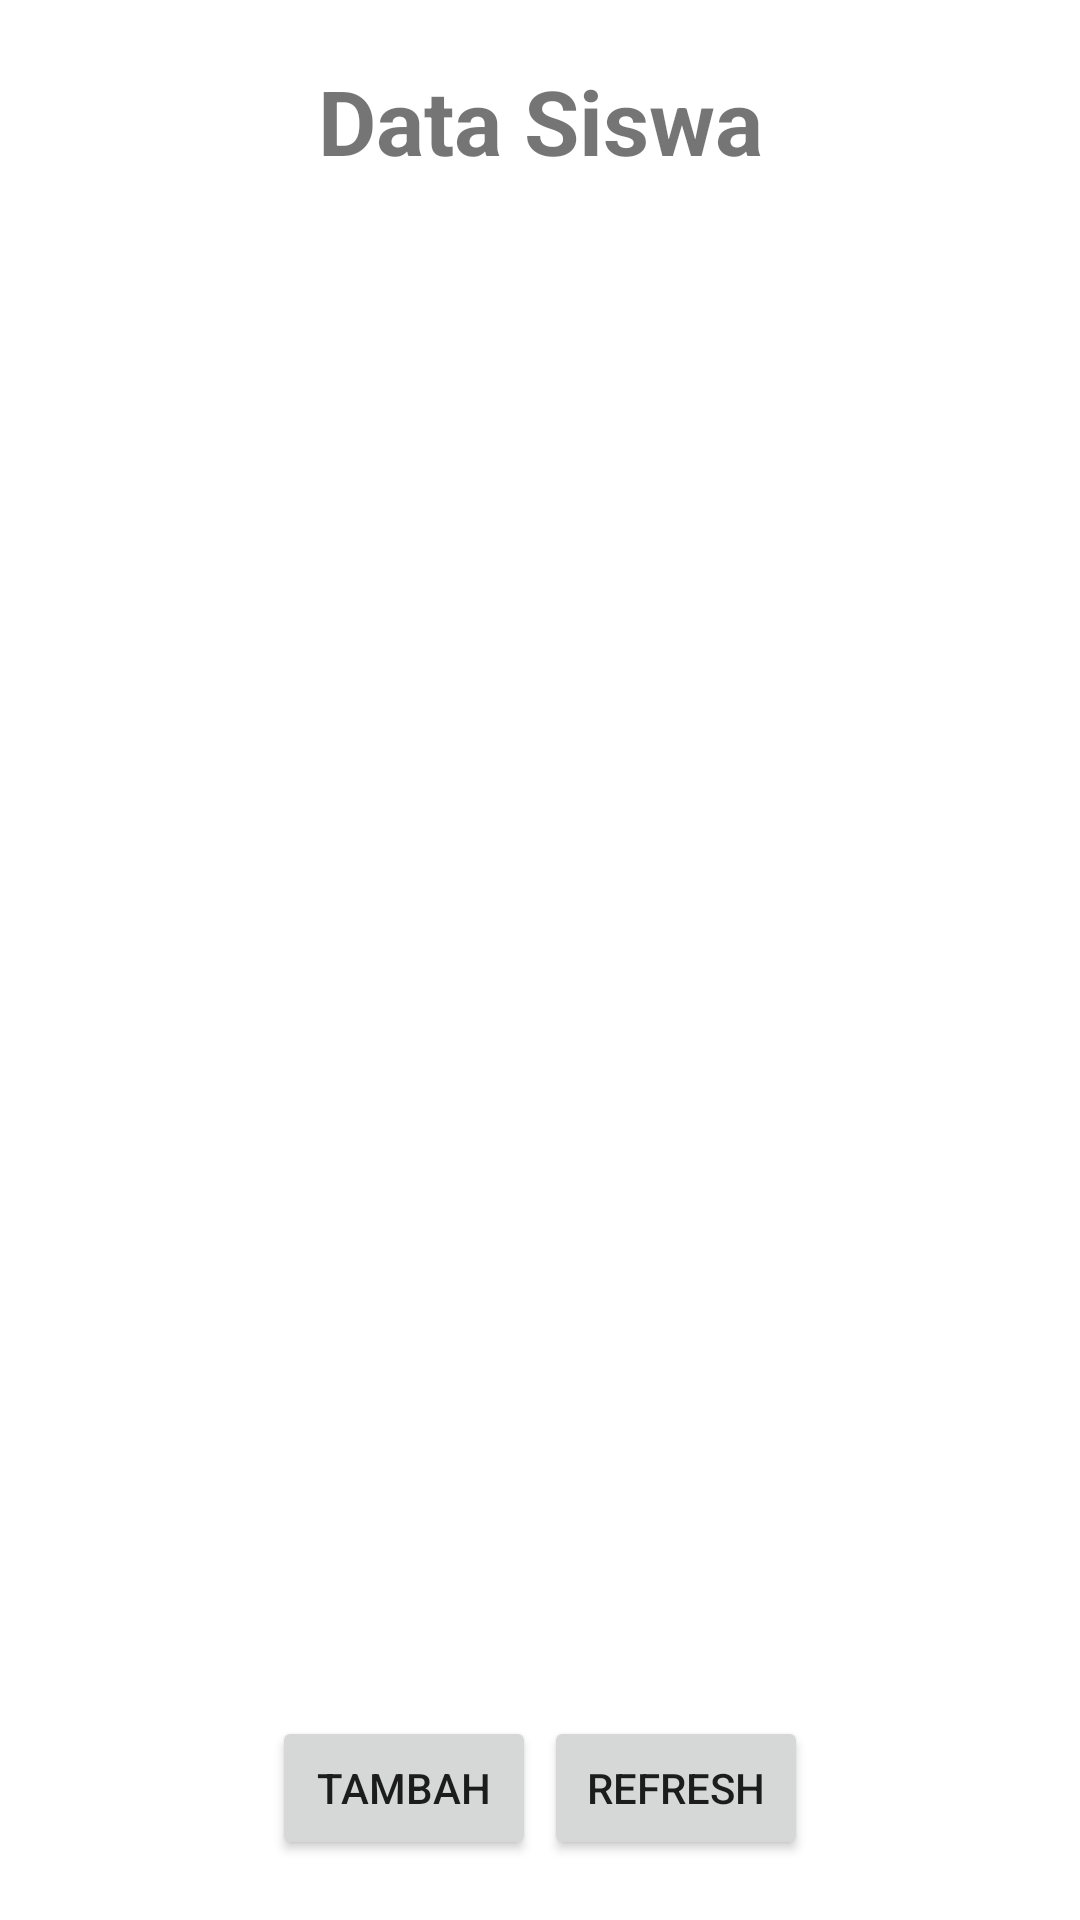

This screen was rendered from an Android layout file. Write that file and the resources it references.
<!-- AndroidManifest.xml: application theme Theme.Khotim29 -->
<!-- res/layout/activity_main.xml -->
<?xml version="1.0" encoding="utf-8"?>
<androidx.constraintlayout.widget.ConstraintLayout xmlns:android="http://schemas.android.com/apk/res/android"
    xmlns:app="http://schemas.android.com/apk/res-auto"
    xmlns:tools="http://schemas.android.com/tools"
    android:layout_width="match_parent"
    android:layout_height="match_parent"
    tools:context=".MainActivity">

    <TextView
        android:id="@+id/textView"
        android:layout_width="wrap_content"
        android:layout_height="wrap_content"
        android:layout_margin="20dp"
        android:text="Data Siswa"
        android:textSize="30sp"
        android:textStyle="bold"
        app:layout_constraintEnd_toEndOf="parent"
        app:layout_constraintStart_toStartOf="parent"
        app:layout_constraintTop_toTopOf="parent" />

    <Button
        android:id="@+id/btnTambah"
        android:layout_width="wrap_content"
        android:layout_height="wrap_content"
        android:text="Tambah"
        android:layout_margin="20dp"
        app:layout_constraintBottom_toBottomOf="parent"
        app:layout_constraintStart_toStartOf="parent"
        app:layout_constraintEnd_toEndOf="@id/btnRefresh" />

    <Button
        android:id="@+id/btnRefresh"
        android:layout_width="wrap_content"
        android:layout_height="wrap_content"
        android:text="Refresh"
        android:layout_margin="20dp"
        app:layout_constraintBottom_toBottomOf="parent"
        app:layout_constraintStart_toStartOf="@id/btnTambah"
        app:layout_constraintEnd_toEndOf="parent" />

    <androidx.recyclerview.widget.RecyclerView
        android:id="@+id/rvSiswa"
        android:layout_width="match_parent"
        android:layout_height="650dp"
        app:layout_constraintTop_toBottomOf="@id/textView"/>

</androidx.constraintlayout.widget.ConstraintLayout>
<!-- resources referenced by this layout -->
<resources>
  <style name="Theme.Khotim29" parent="Theme.MaterialComponents.DayNight.DarkActionBar">
          
          <item name="colorPrimary">@color/purple_500</item>
          <item name="colorPrimaryVariant">@color/purple_700</item>
          <item name="colorOnPrimary">@color/white</item>
          
          <item name="colorSecondary">@color/teal_200</item>
          <item name="colorSecondaryVariant">@color/teal_700</item>
          <item name="colorOnSecondary">@color/black</item>
          
          <item name="android:statusBarColor" tools:targetApi="21">?attr/colorPrimaryVariant</item>
          
      </style>
  <!-- not gathered from this repository: default colours our renderer supplied (Android Studio template values) -->
  <color name="purple_500">#FF6200EE</color>
  <color name="purple_700">#FF3700B3</color>
  <color name="teal_200">#FF03DAC5</color>
  <color name="teal_700">#FF018786</color>
  <color name="black">#FF000000</color>
  <color name="white">#FFFFFFFF</color>
</resources>
